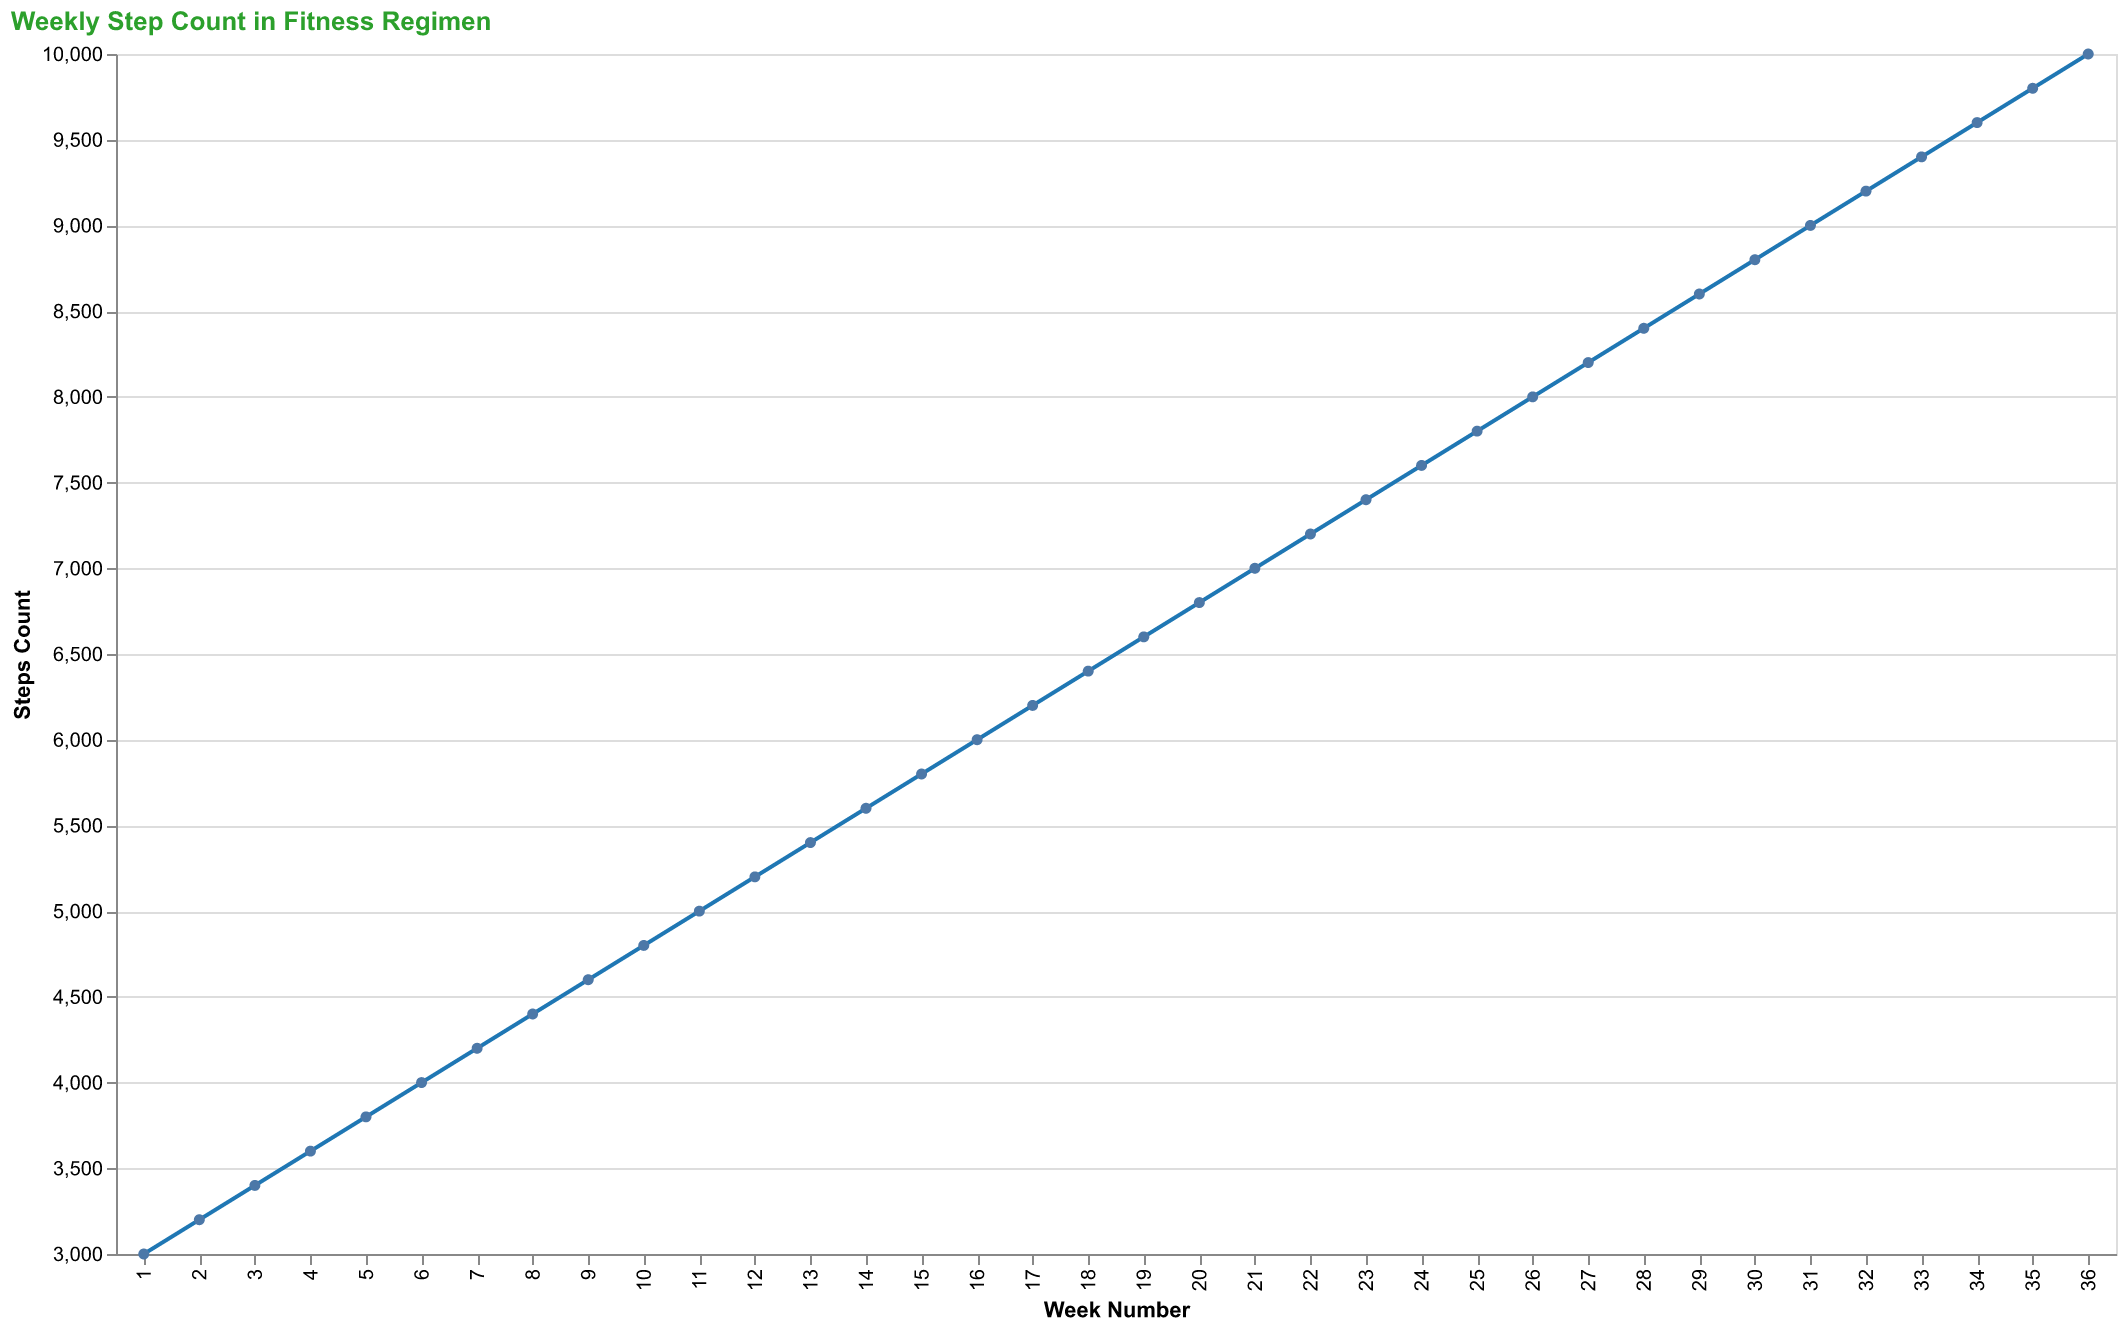

Data behind this chart, as committed beside it:
Week, Steps
1, 3000
2, 3200
3, 3400
4, 3600
5, 3800
6, 4000
7, 4200
8, 4400
9, 4600
10, 4800
11, 5000
12, 5200
13, 5400
14, 5600
15, 5800
16, 6000
17, 6200
18, 6400
19, 6600
20, 6800
21, 7000
22, 7200
23, 7400
24, 7600
25, 7800
26, 8000
27, 8200
28, 8400
29, 8600
30, 8800
31, 9000
32, 9200
33, 9400
34, 9600
35, 9800
36, 10000
